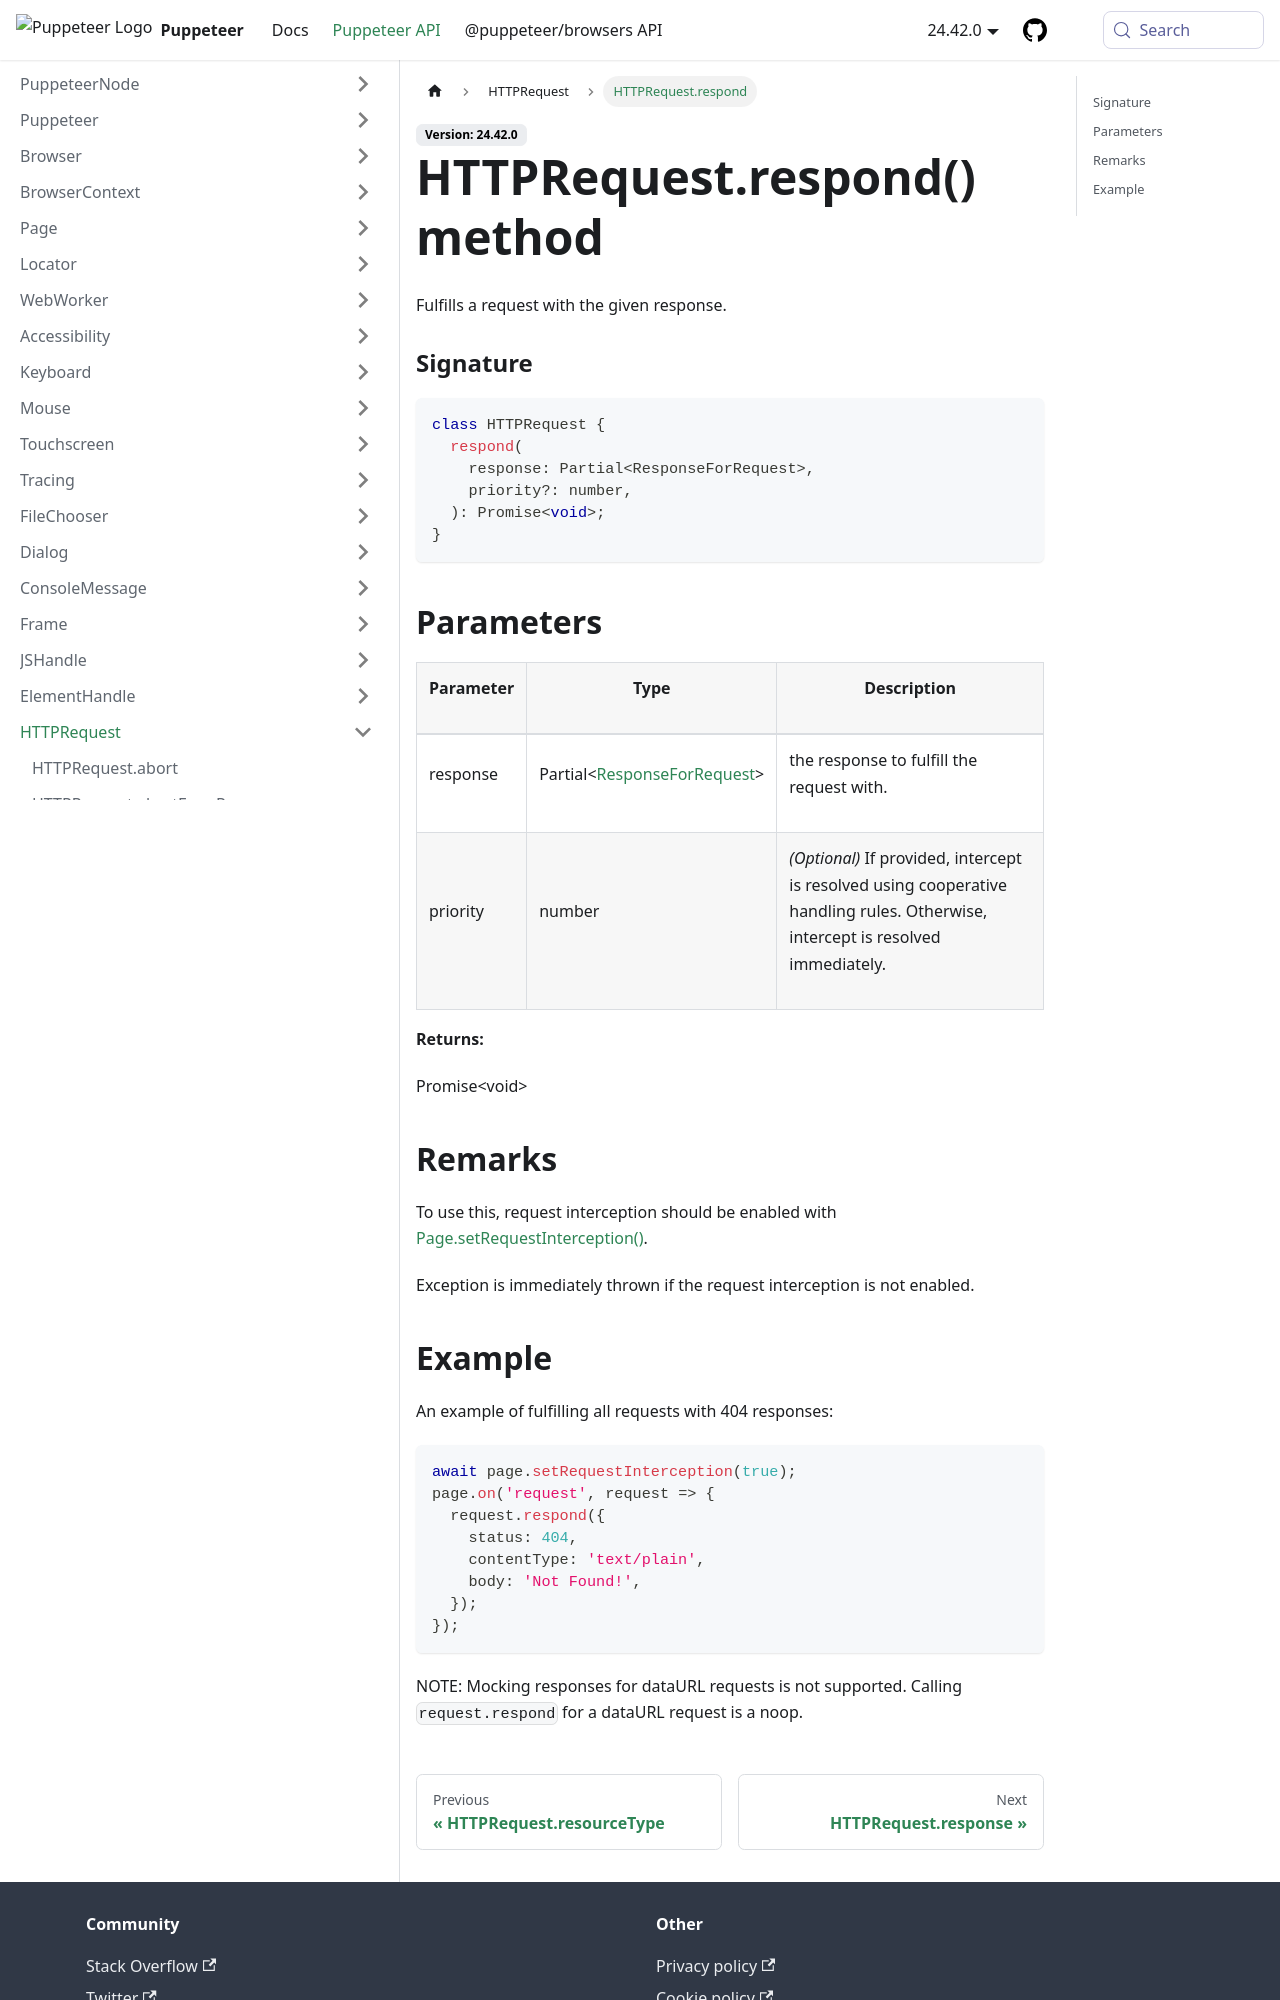

repository: fernandoesteban2408-ux/improved-funicular · page: api/puppeteer.httprequest.respond.html · generator: docusaurus

---
sidebar_label: HTTPRequest.respond
---

# HTTPRequest.respond() method

Fulfills a request with the given response.

### Signature

```typescript
class HTTPRequest {
  respond(
    response: Partial<ResponseForRequest>,
    priority?: number,
  ): Promise<void>;
}
```

## Parameters

<table><thead><tr><th>

Parameter

</th><th>

Type

</th><th>

Description

</th></tr></thead>
<tbody><tr><td>

response

</td><td>

Partial&lt;[ResponseForRequest](./puppeteer.responseforrequest.md)&gt;

</td><td>

the response to fulfill the request with.

</td></tr>
<tr><td>

priority

</td><td>

number

</td><td>

_(Optional)_ If provided, intercept is resolved using cooperative handling rules. Otherwise, intercept is resolved immediately.

</td></tr>
</tbody></table>

**Returns:**

Promise&lt;void&gt;

## Remarks

To use this, request interception should be enabled with [Page.setRequestInterception()](./puppeteer.page.setrequestinterception.md).

Exception is immediately thrown if the request interception is not enabled.
